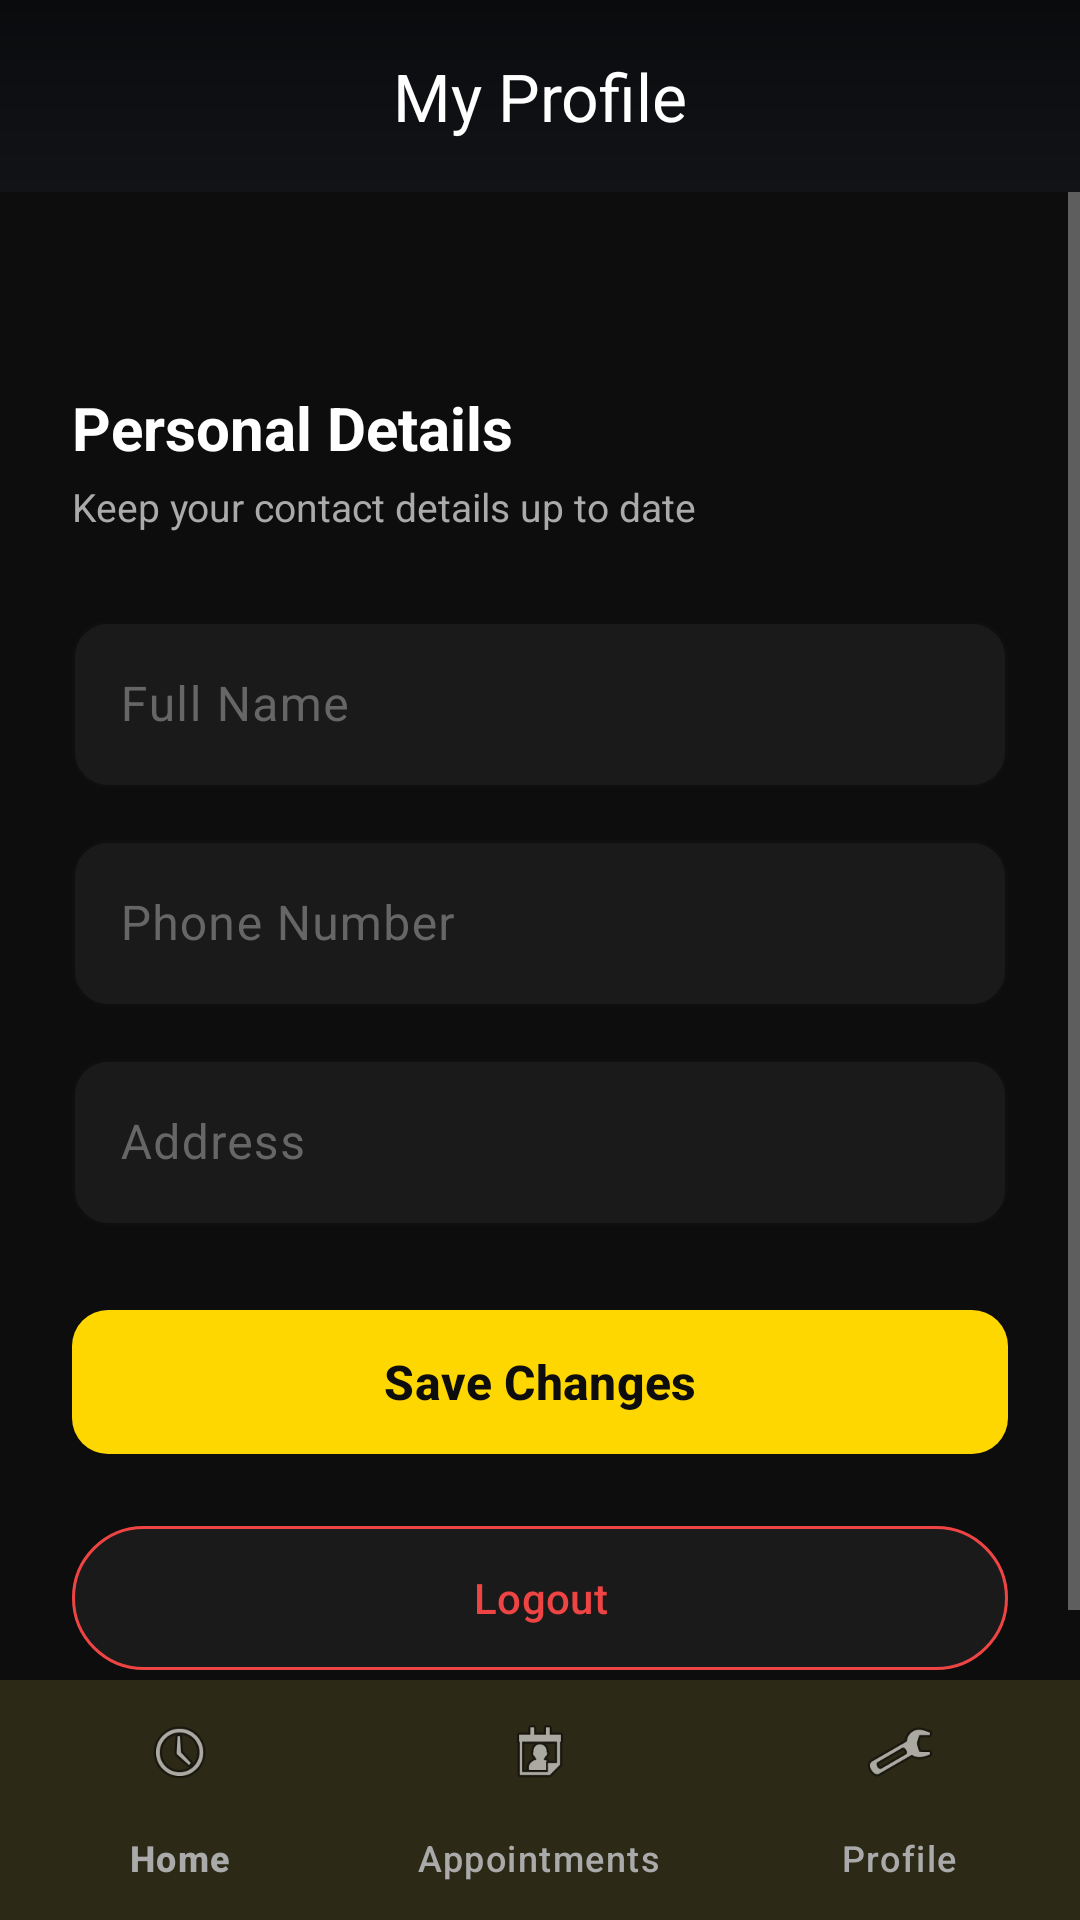

Here is an Android app screen rendered from its layout file. Give the layout XML and the strings, colors and styles it references.
<!-- AndroidManifest.xml: application theme Theme.SalonApp -->
<!-- res/layout/activity_profile.xml -->
<?xml version="1.0" encoding="utf-8"?>
<LinearLayout xmlns:android="http://schemas.android.com/apk/res/android"
    xmlns:app="http://schemas.android.com/apk/res-auto"
    android:layout_width="match_parent"
    android:layout_height="match_parent"
    android:background="@color/background"
    android:orientation="vertical">

    <com.google.android.material.appbar.MaterialToolbar
        android:layout_width="match_parent"
        android:layout_height="wrap_content"
        android:background="@drawable/bg_top_gradient"
        android:minHeight="?attr/actionBarSize"
        android:paddingHorizontal="16dp"
        app:title="@string/my_profile"
        app:titleCentered="true"
        app:titleTextColor="@color/text_primary" />

    <ScrollView
        android:layout_width="match_parent"
        android:layout_height="0dp"
        android:layout_weight="1">

        <LinearLayout
            android:layout_width="match_parent"
            android:layout_height="wrap_content"
            android:orientation="vertical"
            android:padding="24dp">

            <TextView
                android:id="@+id/tvEmail"
                android:layout_width="wrap_content"
                android:layout_height="wrap_content"
                android:layout_gravity="center"
                android:layout_marginTop="2dp"
                android:textColor="@color/text_secondary"
                android:textSize="14sp"
                android:textStyle="bold" />

            <TextView
                android:layout_width="match_parent"
                android:layout_height="wrap_content"
                android:layout_marginTop="20dp"
                android:text="@string/profile_section_title"
                android:textColor="@color/text_primary"
                android:textSize="20sp"
                android:textStyle="bold" />

            <TextView
                android:layout_width="match_parent"
                android:layout_height="wrap_content"
                android:layout_marginTop="4dp"
                android:text="@string/profile_section_subtitle"
                android:textColor="@color/text_secondary"
                android:textSize="13sp" />

            <com.google.android.material.textfield.TextInputLayout
                android:layout_width="match_parent"
                android:layout_height="wrap_content"
                android:layout_marginTop="24dp"
                style="@style/AppTextInput">
                <com.google.android.material.textfield.TextInputEditText
                    android:id="@+id/etFullName"
                    android:layout_width="match_parent"
                    android:layout_height="wrap_content"
                    android:hint="@string/full_name" />
            </com.google.android.material.textfield.TextInputLayout>

            <com.google.android.material.textfield.TextInputLayout
                android:layout_width="match_parent"
                android:layout_height="wrap_content"
                android:layout_marginTop="12dp"
                style="@style/AppTextInput">
                <com.google.android.material.textfield.TextInputEditText
                    android:id="@+id/etPhone"
                    android:layout_width="match_parent"
                    android:layout_height="wrap_content"
                    android:hint="@string/phone"
                    android:inputType="phone" />
            </com.google.android.material.textfield.TextInputLayout>

            <com.google.android.material.textfield.TextInputLayout
                android:layout_width="match_parent"
                android:layout_height="wrap_content"
                android:layout_marginTop="12dp"
                style="@style/AppTextInput">
                <com.google.android.material.textfield.TextInputEditText
                    android:id="@+id/etAddress"
                    android:layout_width="match_parent"
                    android:layout_height="wrap_content"
                    android:hint="@string/address" />
            </com.google.android.material.textfield.TextInputLayout>

            <com.google.android.material.button.MaterialButton
                android:id="@+id/btnSave"
                android:layout_width="match_parent"
                android:layout_height="56dp"
                android:layout_marginTop="24dp"
                android:text="@string/save_changes"
                style="@style/PrimaryButton" />

            <com.google.android.material.button.MaterialButton
                android:id="@+id/btnLogout"
                android:layout_width="match_parent"
                android:layout_height="56dp"
                android:layout_marginTop="16dp"
                android:text="@string/logout"
                android:textColor="@color/status_cancelled"
                app:backgroundTint="@color/surface"
                app:strokeColor="@color/status_cancelled"
                style="@style/Widget.Material3.Button.OutlinedButton" />
        </LinearLayout>
    </ScrollView>

    <com.google.android.material.bottomnavigation.BottomNavigationView
        android:id="@+id/bottomNav"
        android:layout_width="match_parent"
        android:layout_height="wrap_content"
        android:background="@color/surface"
        app:itemIconTint="@color/bottom_nav_item_color"
        app:itemTextColor="@color/bottom_nav_item_color"
        app:menu="@menu/bottom_nav_menu" />
</LinearLayout>
<!-- resources referenced by this layout -->
<resources>
  <color name="background">#0D0D0D</color>
  <color name="status_cancelled">#EF4444</color>
  <color name="surface">#1A1A1A</color>
  <color name="text_primary">#FFFFFF</color>
  <color name="text_secondary">#AAAAAA</color>
  <!-- drawable bg_top_gradient (drawable) -->
  <?xml version="1.0" encoding="utf-8"?>
  <shape xmlns:android="http://schemas.android.com/apk/res/android" android:shape="rectangle">
      <gradient
          android:angle="270"
          android:endColor="#111317"
          android:startColor="#0A0B0D"
          android:type="linear" />
  </shape>
  <string name="address">Address</string>
  <string name="full_name">Full Name</string>
  <string name="logout">Logout</string>
  <string name="my_profile">My Profile</string>
  <string name="phone">Phone Number</string>
  <string name="profile_section_subtitle">Keep your contact details up to date</string>
  <string name="profile_section_title">Personal Details</string>
  <string name="save_changes">Save Changes</string>
  <style name="AppTextInput" parent="Widget.Material3.TextInputLayout.OutlinedBox">
          <item name="boxStrokeColor">@color/salon_gold</item>
          <item name="boxStrokeWidth">1dp</item>
          <item name="boxCornerRadiusTopStart">12dp</item>
          <item name="boxCornerRadiusTopEnd">12dp</item>
          <item name="boxCornerRadiusBottomStart">12dp</item>
          <item name="boxCornerRadiusBottomEnd">12dp</item>
          <item name="hintTextColor">@color/salon_gold</item>
          <item name="android:textColorHint">@color/text_muted</item>
          <item name="boxBackgroundColor">@color/surface</item>
      </style>
  <style name="PrimaryButton" parent="Widget.Material3.Button">
          <item name="android:layout_width">match_parent</item>
          <item name="android:layout_height">56dp</item>
          <item name="android:textSize">16sp</item>
          <item name="android:textStyle">bold</item>
          <item name="android:textColor">@color/salon_black</item>
          <item name="backgroundTint">@color/salon_gold</item>
          <item name="cornerRadius">12dp</item>
      </style>
  <style name="Theme.SalonApp" parent="Theme.Material3.Dark.NoActionBar">
          <item name="colorPrimary">@color/salon_gold</item>
          <item name="colorPrimaryVariant">@color/salon_gold_dark</item>
          <item name="colorOnPrimary">@color/salon_black</item>
          <item name="colorSecondary">@color/salon_gold_light</item>
          <item name="android:colorBackground">@color/background</item>
          <item name="colorSurface">@color/surface</item>
          <item name="android:statusBarColor">@color/salon_black</item>
          <item name="android:navigationBarColor">@color/salon_black</item>
          <item name="android:windowLightStatusBar">false</item>
          <item name="android:textColorPrimary">@color/text_primary</item>
          <item name="android:textColorSecondary">@color/text_secondary</item>
      </style>
  <color name="salon_gold">#FFD700</color>
  <color name="text_muted">#666666</color>
  <color name="salon_black">#0D0D0D</color>
  <color name="salon_gold_dark">#FFA500</color>
  <color name="salon_gold_light">#FFE55C</color>
</resources>
